Run: headless pygame with SDL's dummy video driver; simulated clock (each Clock.tick advances the game by its frame time, no real sleeping); random seed 0; keys injected as events and as key.get_pressed() state; mouse plan: one left click at the window centre at the start of phase 2, then a move to the lower-right quarter at the start of phase 3.
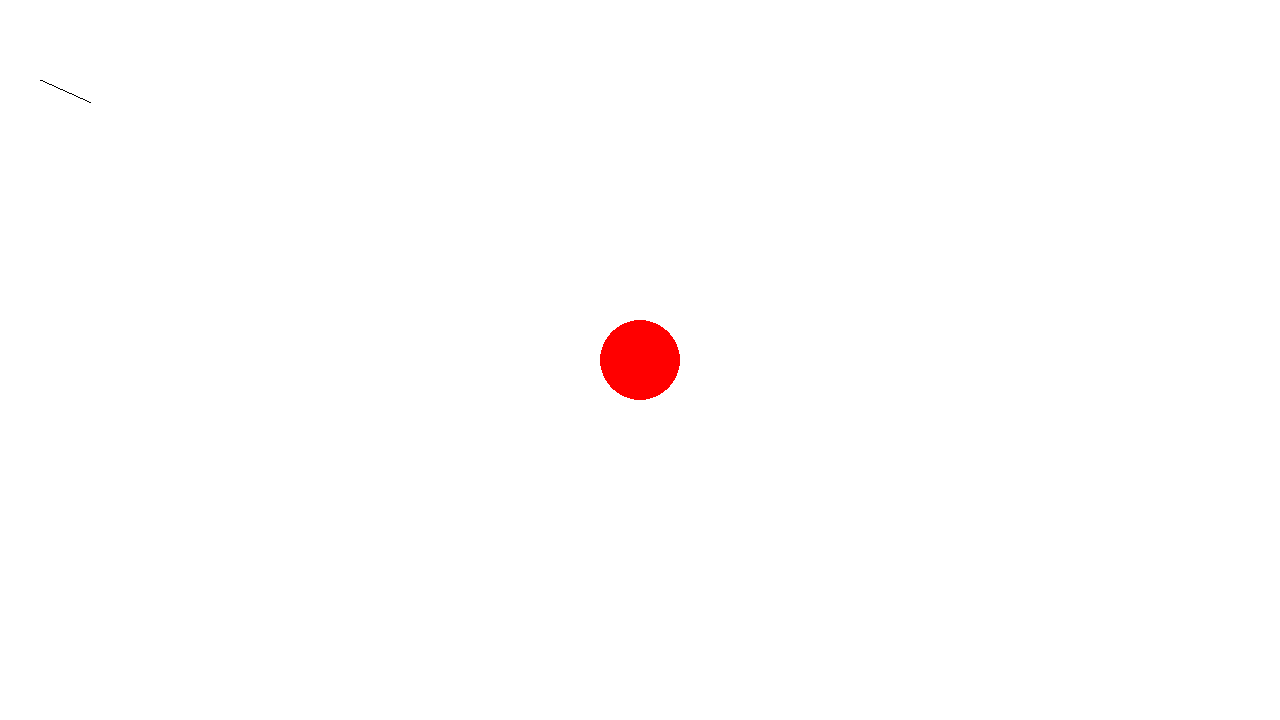
Frame 1 of 4 · flips 1–60 · no input
Frame 2 of 4 · flips 61–180 · clicked the window centre · tapped SPACE, RETURN · held RIGHT (→), D · screen unchanged from frame 1, image omitted
Frame 3 of 4 · flips 181–300 · moved the mouse to the lower-right quarter · held DOWN (↓), S · screen unchanged from frame 2, image omitted
Frame 4 of 4 · flips 301–420 · held LEFT (←), A, UP (↑), W · screen unchanged from frame 3, image omitted

The pygame program that drew these frames:

import pygame
import pygame.gfxdraw

pygame.init()
screen = pygame.display.set_mode((1280, 720))
clock = pygame.time.Clock()
running = True

while running:
    for event in pygame.event.get():
        if event.type == pygame.QUIT:
            running = False
        if event.type == pygame.MOUSEBUTTONUP:
            pos = pygame.mouse.get_pos()

    screen.fill("white")
    pygame.draw.circle(screen, "red", (640, 360), 40)
    pygame.gfxdraw.line(screen, 40, 80, 90, 102, (0, 0, 0))


    pygame.display.flip()

pygame.quit()
